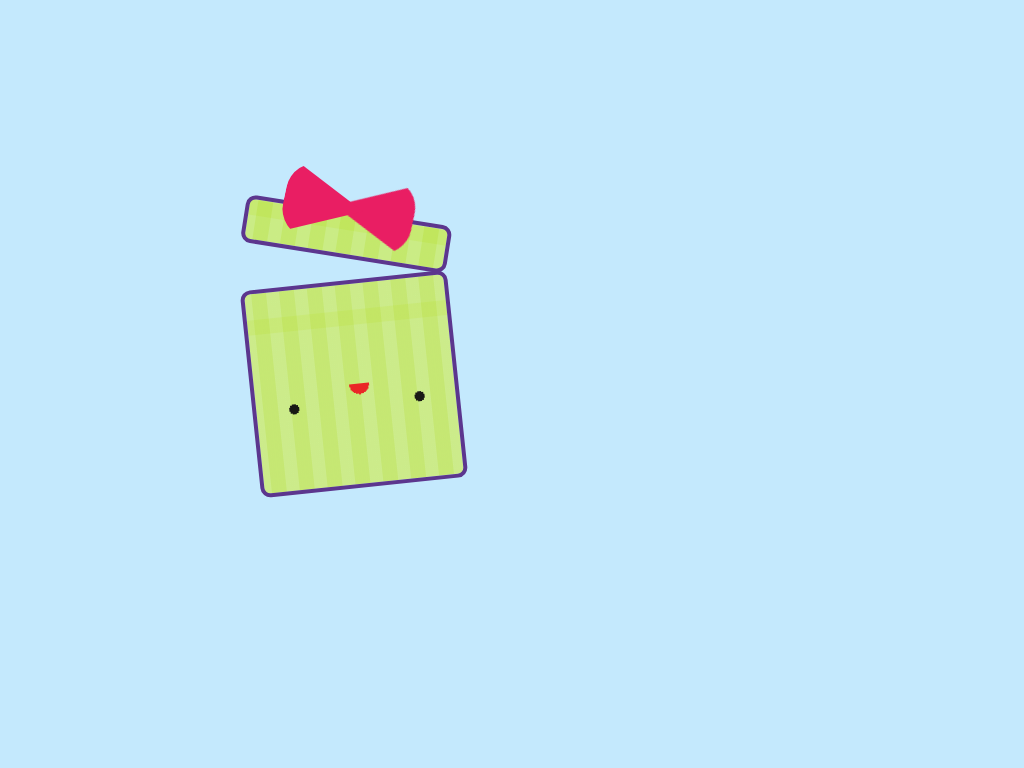

Write the HTML and CSS that draws this image.

<head>
    <style>
body {
    margin-top: 280px;
    margin-left: 250px;
    background: #c4e9fd;
}

.gift {
    width: 200px;
    height: 200px;
    border: solid 4px #5C368E;
    transform: rotate(-6deg);
    border-radius: 10px;
    background: radial-gradient(circle, rgba(19, 18, 18, 0.97) 5px, rgba(255, 255, 255, 0) 5px), radial-gradient(ellipse farthest-corner at 10px 0px, #ea2727 10px, rgba(232, 224, 224, 0.06) 10px), linear-gradient(90deg, rgba(192, 230, 55, 0.56) 15px, rgba(205, 237, 78, 0.44) 15px), linear-gradient(rgba(192, 230, 55, 0.56) 15px, rgba(205, 237, 78, 0.44) 15px);
    /* background: radial-gradient(circle, rgba(255, 255, 255, 0.36), rgba(0, 0, 0, 0.24)); */
    background-size: 126px , 200px, 28px, 28px;
    background-position: -25px 19px, 95px 100px, -21px 26px, -21px 26px;
}

.gift:before {
    content: '';
    display: inline-block;
    width: 200px;
    height: 40px;
    border: solid 4px #5C368E;
    transform: rotate(15deg);
    border-radius: 10px;
    margin-top: -74px;
    margin-left: 4px;
    background-image: linear-gradient(90deg, rgba(192, 230, 55, 0.56) 15px, rgba(205, 237, 78, 0.44) 15px), linear-gradient(rgba(192, 230, 55, 0.56) 15px, rgba(205, 237, 78, 0.44) 15px);
    background-size: 28px, 28px;
    background-position: 8px 1px, 8px 1px;
}

.gift:after {
    content: '';
    display: block;
    width: 0;
    height: 0;
    border-top: 38px solid transparent;
    border-bottom: 38px solid transparent;
    border-left: 80px solid #E91E63;
    border-top-left-radius: 30px;
    border-bottom-left-radius: 30px;
    margin-left: 49px;
    margin-top: -121px;
    transform: rotate(18deg);
    -webkit-box-reflect: right -29px;
}

    </style>
    <body>
        <div class="gift"></div>
    </body>
</head>
